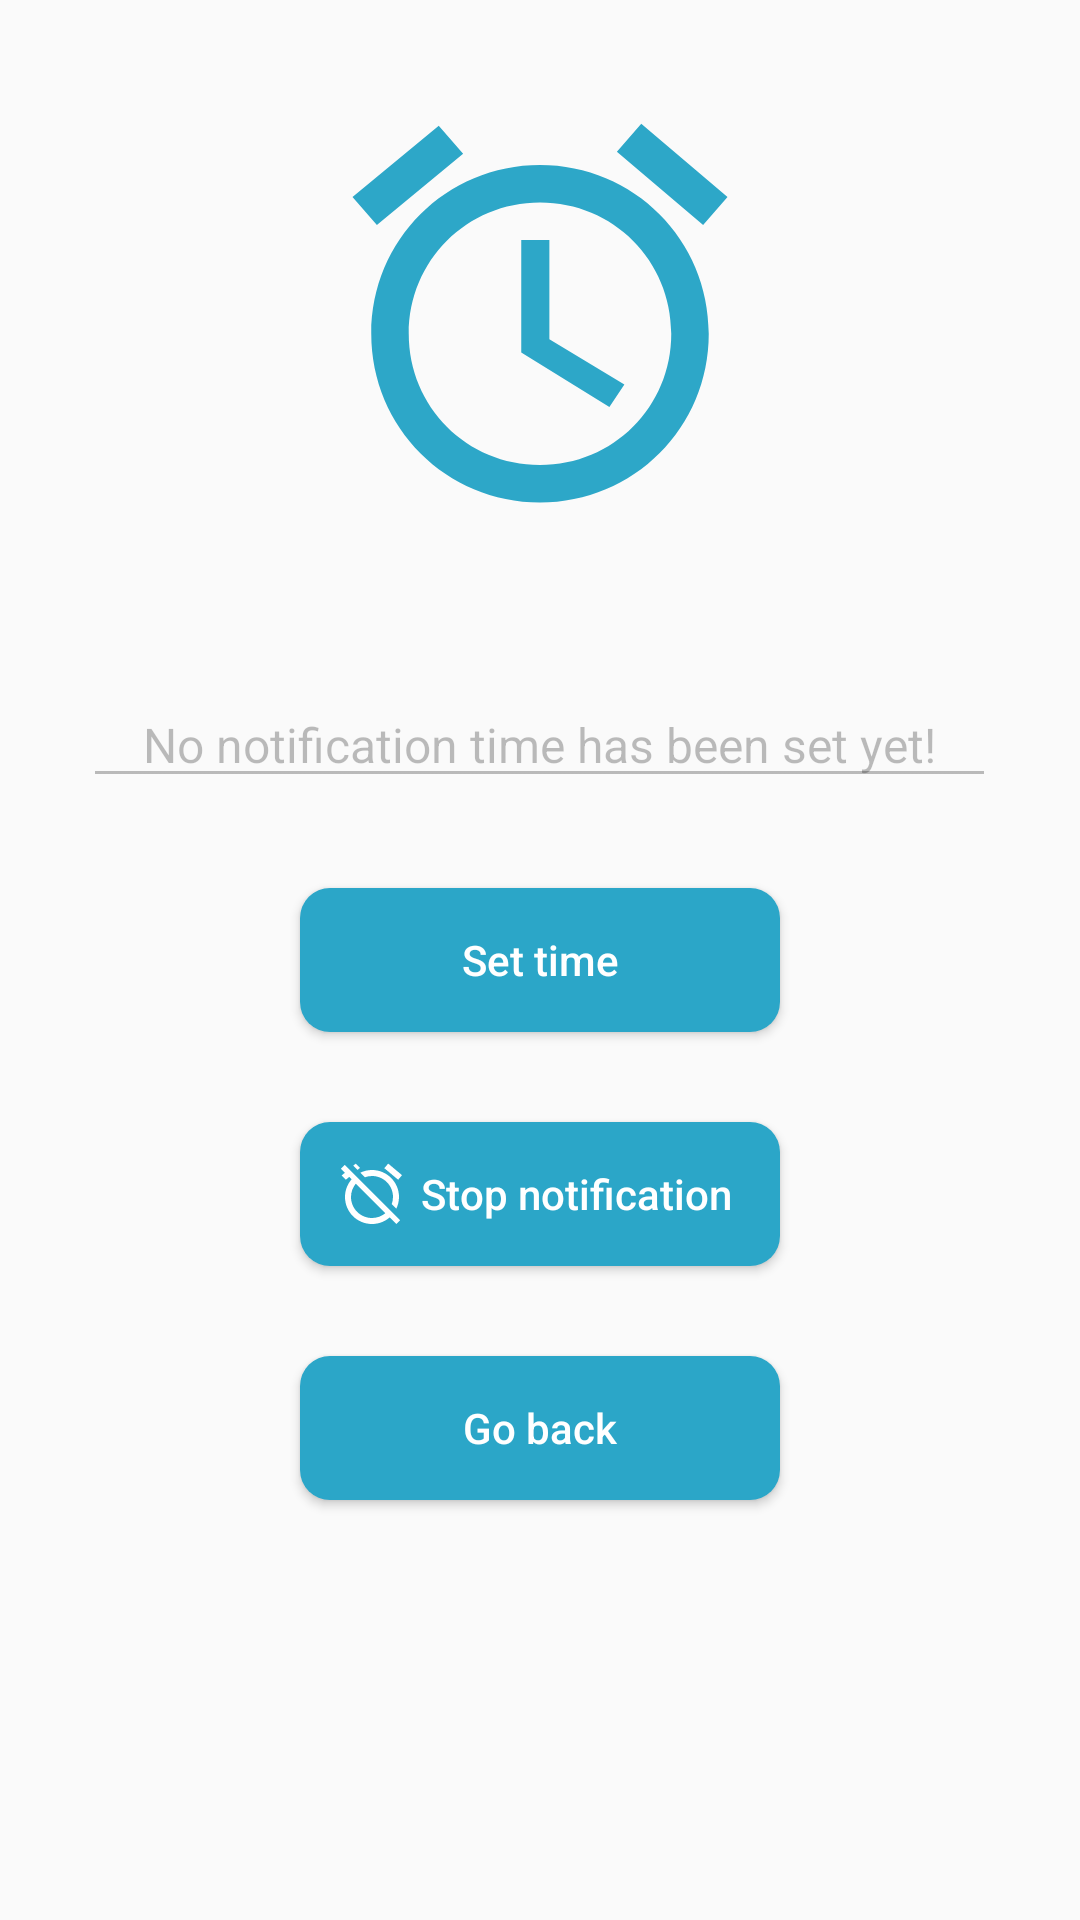

This screen was rendered from an Android layout file. Write that file and the resources it references.
<!-- AndroidManifest.xml: application theme AppTheme -->
<!-- res/layout/activity_time_picker.xml -->
<?xml version="1.0" encoding="utf-8"?>
<RelativeLayout xmlns:android="http://schemas.android.com/apk/res/android"
    xmlns:tools="http://schemas.android.com/tools"
    android:layout_width="match_parent"
    android:layout_height="match_parent"
    tools:context=".activities.timePicker">

    <androidx.appcompat.widget.AppCompatImageView
        android:id="@+id/logo"
        android:layout_width="150dp"
        android:layout_height="150dp"
        android:layout_centerHorizontal="true"
        android:layout_marginTop="30dp"
        android:layout_marginBottom="20dp"
        android:background="@drawable/ic_baseline_access_alarms_24" />

    <EditText
        android:id="@+id/Time"
        android:layout_width="wrap_content"
        android:layout_height="wrap_content"
        android:layout_above="@+id/pickTimeBtn"
        android:layout_centerHorizontal="true"
        android:layout_marginBottom="30dp"
        android:autofillHints=""
        android:enabled="false"
        android:inputType=""
        android:paddingHorizontal="20dp"
        android:text="@string/selected_time"
        android:textSize="16sp"
        tools:ignore="LabelFor" />

    <Button
        android:id="@+id/pickTimeBtn"
        style="@style/CustomBtn"
        android:layout_width="160dp"
        android:layout_height="wrap_content"
        android:layout_centerInParent="true"
        android:drawableStart="@drawable/ic_baseline_alarm_add_24"
        android:padding="12dp"
        android:text="@string/open_time_picker" />

    <Button
        android:id="@+id/stopNotificationBtn"
        android:layout_width="160dp"
        android:layout_height="wrap_content"
        android:layout_below="@id/pickTimeBtn"
        android:layout_centerHorizontal="true"
        android:layout_marginTop="30dp"
        style="@style/CustomBtn"
        android:text="@string/stop_notification"
        android:padding="12dp"
        android:drawableStart="@drawable/ic_baseline_alarm_off_24" />

    <Button
        android:id="@+id/backChatBtn"
        style="@style/CustomBtn"
        android:layout_width="160dp"
        android:layout_height="wrap_content"
        android:layout_below="@id/stopNotificationBtn"
        android:layout_centerHorizontal="true"
        android:layout_marginTop="30dp"
        android:drawableStart="@drawable/ic_baseline_keyboard_backspace_24"
        android:padding="12dp"
        android:text="@string/btnBackHome" />

</RelativeLayout>
<!-- resources referenced by this layout -->
<resources>
  <!-- drawable ic_baseline_access_alarms_24 (drawable) -->
  <vector android:height="24dp" android:tint="#2DA7C8"
      android:viewportHeight="24" android:viewportWidth="24"
      android:width="24dp" xmlns:android="http://schemas.android.com/apk/res/android">
      <path android:fillColor="@android:color/white" android:pathData="M22,5.7l-4.6,-3.9 -1.3,1.5 4.6,3.9L22,5.7zM7.9,3.4L6.6,1.9 2,5.7l1.3,1.5 4.6,-3.8zM12.5,8L11,8v6l4.7,2.9 0.8,-1.2 -4,-2.4L12.5,8zM12,4c-5,0 -9,4 -9,9s4,9 9,9 9,-4 9,-9 -4,-9 -9,-9zM12,20c-3.9,0 -7,-3.1 -7,-7s3.1,-7 7,-7 7,3.1 7,7 -3.1,7 -7,7z"/>
  </vector>
  <!-- drawable ic_baseline_alarm_off_24 (drawable) -->
  <vector android:height="24dp"
      android:tint="#FFFFFF"
      android:viewportHeight="24"
      android:viewportWidth="24"
      android:width="24dp"
      xmlns:android="http://schemas.android.com/apk/res/android">
      <path
          android:fillColor="@android:color/white"
          android:pathData="M12,6c3.87,0 7,3.13 7,7 0,0.84 -0.16,1.65 -0.43,2.4l1.52,1.52c0.58,-1.19 0.91,-2.51 0.91,-3.92 0,-4.97 -4.03,-9 -9,-9 -1.41,0 -2.73,0.33 -3.92,0.91L9.6,6.43C10.35,6.16 11.16,6 12,6zM22,5.72l-4.6,-3.86 -1.29,1.53 4.6,3.86L22,5.72zM2.92,2.29L1.65,3.57 2.98,4.9l-1.11,0.93 1.42,1.42 1.11,-0.94 0.8,0.8C3.83,8.69 3,10.75 3,13c0,4.97 4.02,9 9,9 2.25,0 4.31,-0.83 5.89,-2.2l2.2,2.2 1.27,-1.27L3.89,3.27l-0.97,-0.98zM16.47,18.39C15.26,19.39 13.7,20 12,20c-3.87,0 -7,-3.13 -7,-7 0,-1.7 0.61,-3.26 1.61,-4.47l9.86,9.86zM8.02,3.28L6.6,1.86l-0.86,0.71 1.42,1.42 0.86,-0.71z" />
  </vector>
  <string name="btnBackHome">Go back</string>
  <string name="open_time_picker">Set time</string>
  <string name="selected_time">No notification time has been set yet!</string>
  <string name="stop_notification">Stop notification</string>
  <style name="CustomBtn">
          <item name="android:background">@drawable/btn_custom</item>
          <item name="android:textColor">@android:color/white</item>
          <item name="android:textAllCaps">false</item>
      </style>
  <style name="AppTheme" parent="Theme.AppCompat.Light.DarkActionBar">
          
          <item name="colorPrimary">@color/light_turquoise</item>
          <item name="colorPrimaryDark">@color/dark_turquoise</item>
          <item name="colorAccent">@color/light_turquoise</item>
          <item name="android:textAllCaps">false</item>
      </style>
  <!-- drawable btn_custom (drawable) -->
  <?xml version="1.0" encoding="utf-8"?>
  <shape xmlns:android="http://schemas.android.com/apk/res/android"
      android:padding="4dp"
      android:shape="rectangle">
      <corners android:radius="10dp" />
      <solid android:color="#2ba6c8" />
  </shape>
  <color name="light_turquoise">#2ba6c8</color>
  <color name="dark_turquoise">#1A96B3</color>
</resources>
